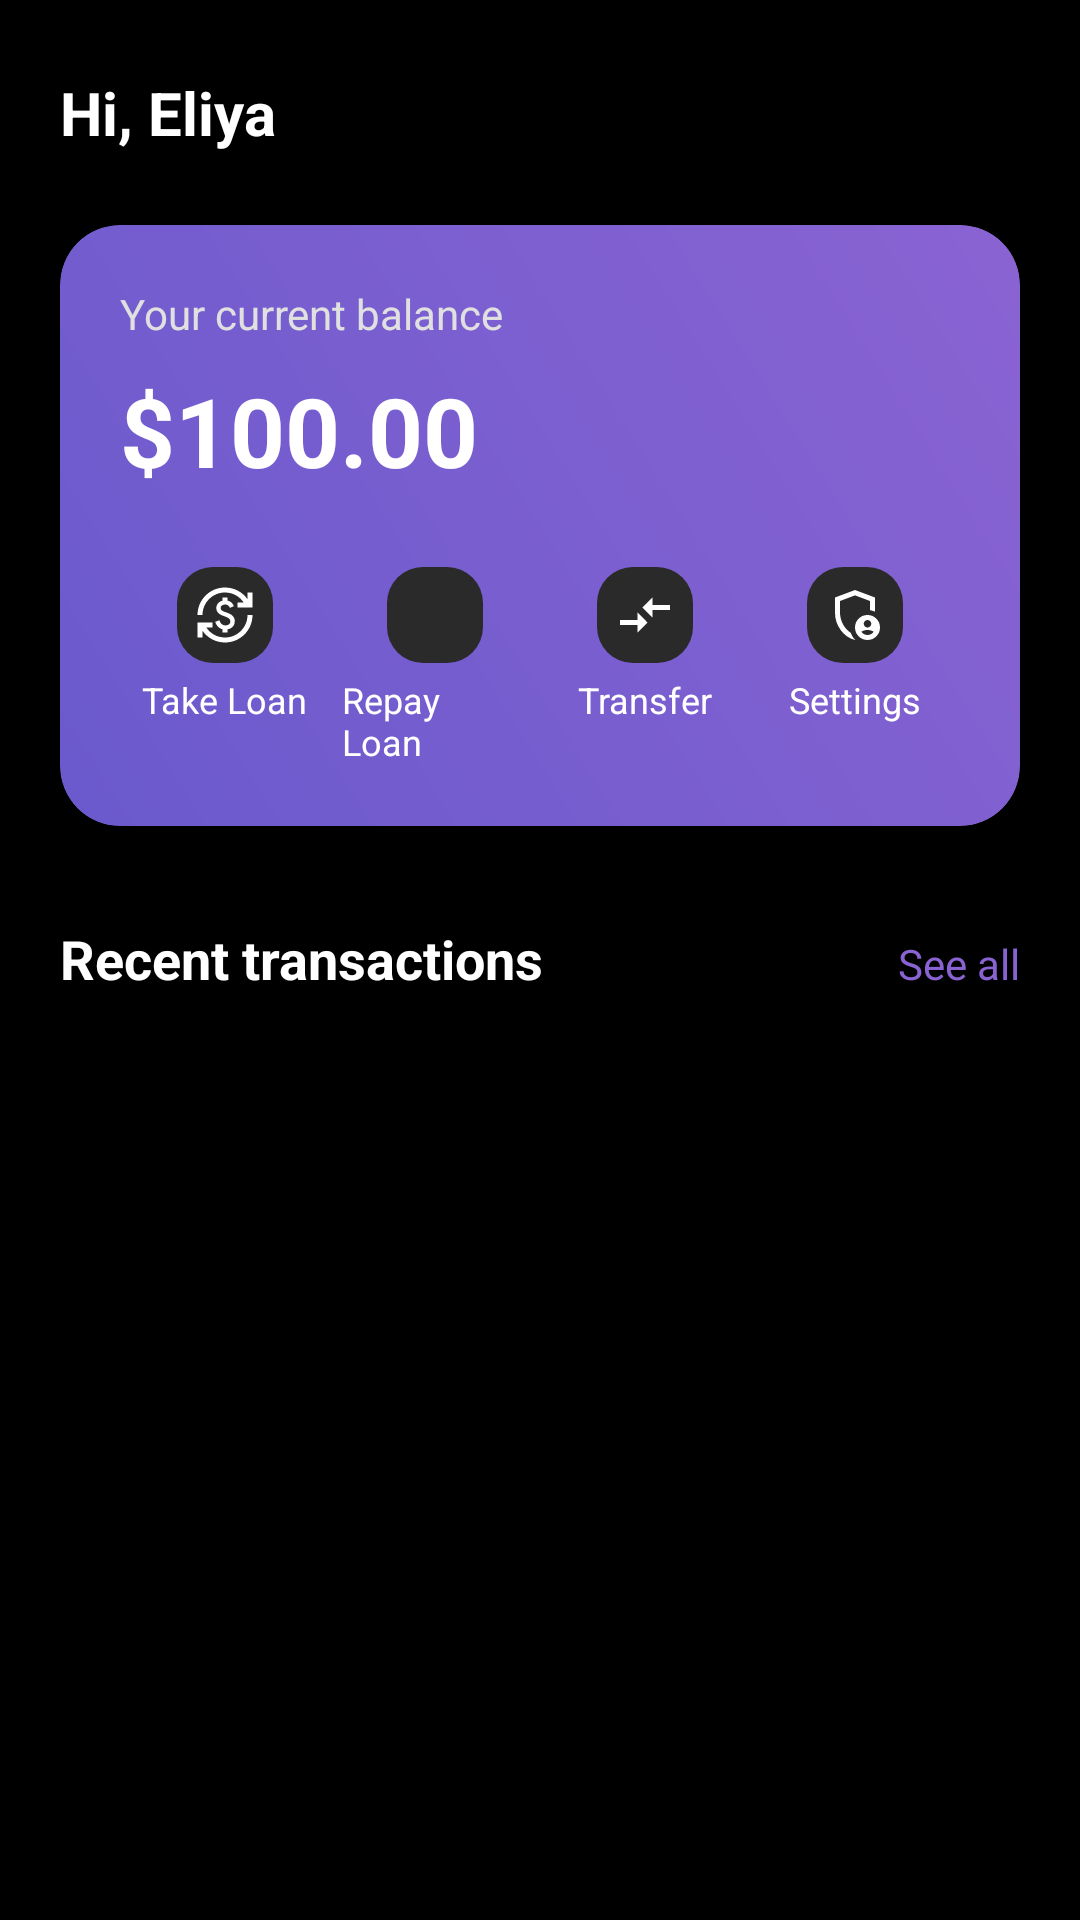

Layout XML and referenced resources for this Android screen:
<!-- AndroidManifest.xml: application theme Theme.Ewallet -->
<!-- res/layout/fragment_home.xml -->
<?xml version="1.0" encoding="utf-8"?>
<androidx.constraintlayout.widget.ConstraintLayout xmlns:android="http://schemas.android.com/apk/res/android"
    xmlns:app="http://schemas.android.com/apk/res-auto"
    xmlns:tools="http://schemas.android.com/tools"
    android:layout_width="match_parent"
    android:layout_height="match_parent"
    android:background="#000000"
    android:paddingLeft="0dp"
    android:paddingRight="0dp"
    tools:context="com.example.ewallet.HomeFragment">

    <ScrollView
        android:layout_width="match_parent"
        android:layout_height="match_parent"
        app:layout_constraintTop_toTopOf="parent">

        <LinearLayout
            android:layout_width="match_parent"
            android:layout_height="wrap_content"
            android:orientation="vertical">

            <LinearLayout
                android:id="@+id/header_layout"
                android:layout_width="match_parent"
                android:layout_height="wrap_content"
                android:orientation="horizontal"
                android:gravity="center_vertical"
                android:layout_marginTop="24dp"
                android:paddingLeft="20dp"
                android:paddingRight="20dp">

                <TextView
                    android:id="@+id/user_name_greeting"
                    android:layout_width="wrap_content"
                    android:layout_height="wrap_content"
                    android:text="Hi, Eliya"
                    android:textColor="#FFFFFF"
                    android:textSize="20sp"
                    android:textStyle="bold" />

                <Space
                    android:layout_width="0dp"
                    android:layout_height="wrap_content"
                    android:layout_weight="1" />
            </LinearLayout>

            <androidx.cardview.widget.CardView
                android:id="@+id/balance_card_view"
                android:layout_width="match_parent"
                android:layout_height="wrap_content"
                android:layout_marginTop="24dp"
                android:layout_marginStart="20dp"
                android:layout_marginEnd="20dp"
                app:cardCornerRadius="20dp"
                app:cardBackgroundColor="#222222"
                app:cardElevation="8dp">

                <LinearLayout
                    android:layout_width="match_parent"
                    android:layout_height="match_parent"
                    android:orientation="vertical"
                    android:padding="20dp"
                    android:background="@drawable/balance_card_gradient">

                    <TextView
                        android:layout_width="wrap_content"
                        android:layout_height="wrap_content"
                        android:text="Your current balance"
                        android:textColor="#E0E0E0"
                        android:textSize="14sp" />

                    <TextView
                        android:id="@+id/balance_amount"
                        android:layout_width="wrap_content"
                        android:layout_height="wrap_content"
                        android:layout_marginTop="8dp"
                        android:text="$100.00"
                        android:textColor="#FFFFFF"
                        android:textSize="32sp"
                        android:textStyle="bold" />

                    <LinearLayout
                        android:layout_width="match_parent"
                        android:layout_height="wrap_content"
                        android:orientation="horizontal"
                        android:layout_marginTop="24dp"
                        android:weightSum="4">

                        <LinearLayout style="@style/QuickActionStyle" android:id="@+id/action_take_loan">
                            <ImageView style="@style/QuickActionIconStyle" android:src="@drawable/ic_loan_placeholder" />
                            <TextView style="@style/QuickActionTextStyle" android:text="Take Loan" />
                        </LinearLayout>

                        <LinearLayout style="@style/QuickActionStyle" android:id="@+id/action_repay_loan">
                            <ImageView style="@style/QuickActionIconStyle" android:src="@drawable/ic_repay_placeholder" />
                            <TextView style="@style/QuickActionTextStyle" android:text="Repay Loan" />
                        </LinearLayout>

                        <LinearLayout style="@style/QuickActionStyle" android:id="@+id/action_transfer">
                            <ImageView style="@style/QuickActionIconStyle" android:src="@drawable/ic_transfer_placeholder" />
                            <TextView style="@style/QuickActionTextStyle" android:text="Transfer" />
                        </LinearLayout>

                        <LinearLayout style="@style/QuickActionStyle" android:id="@+id/action_settings_quick">
                            <ImageView style="@style/QuickActionIconStyle" android:src="@drawable/ic_settings_placeholder" />
                            <TextView style="@style/QuickActionTextStyle" android:text="Settings" />
                        </LinearLayout>

                    </LinearLayout>

                </LinearLayout>
            </androidx.cardview.widget.CardView>

            <LinearLayout
                android:id="@+id/transactions_header_layout"
                android:layout_width="match_parent"
                android:layout_height="wrap_content"
                android:orientation="horizontal"
                android:layout_marginTop="32dp"
                android:paddingLeft="20dp"
                android:paddingRight="20dp">

                <TextView
                    android:layout_width="wrap_content"
                    android:layout_height="wrap_content"
                    android:text="Recent transactions"
                    android:textColor="#FFFFFF"
                    android:textSize="18sp"
                    android:textStyle="bold" />

                <Space
                    android:layout_width="0dp"
                    android:layout_height="wrap_content"
                    android:layout_weight="1" />

                <TextView
                    android:id="@+id/see_all_link"
                    android:layout_width="wrap_content"
                    android:layout_height="wrap_content"
                    android:text="See all"
                    android:textColor="#8A63D2"
                    android:textSize="14sp" />

            </LinearLayout>

            <LinearLayout
                android:id="@+id/transactions_list_layout"
                android:layout_width="match_parent"
                android:layout_height="wrap_content"
                android:orientation="vertical"
                android:paddingTop="16dp"
                android:paddingBottom="80dp"
                android:paddingLeft="20dp"
                android:paddingRight="20dp">

            </LinearLayout>
        </LinearLayout>
    </ScrollView>

</androidx.constraintlayout.widget.ConstraintLayout>
<!-- resources referenced by this layout -->
<resources>
  <!-- drawable balance_card_gradient (drawable) -->
  <?xml version="1.0" encoding="utf-8"?>
  
  <shape xmlns:android="http://schemas.android.com/apk/res/android">
      <gradient
          android:startColor="#6A5ACD"
          android:endColor="#8A63D2"
          android:angle="45" />
      <corners android:radius="20dp" />
  </shape>
  <!-- drawable ic_loan_placeholder (drawable) -->
  <vector xmlns:android="http://schemas.android.com/apk/res/android" android:height="24dp" android:tint="#A29C9C" android:viewportHeight="24" android:viewportWidth="24" android:width="24dp">
        
      <path android:fillColor="@android:color/white" android:pathData="M12.89,11.1c-1.78,-0.59 -2.64,-0.96 -2.64,-1.9c0,-1.02 1.11,-1.39 1.81,-1.39c1.31,0 1.79,0.99 1.9,1.34l1.58,-0.67C15.39,8.03 14.72,6.56 13,6.24V5h-2v1.26C8.52,6.82 8.51,9.12 8.51,9.22c0,2.27 2.25,2.91 3.35,3.31c1.58,0.56 2.28,1.07 2.28,2.03c0,1.13 -1.05,1.61 -1.98,1.61c-1.82,0 -2.34,-1.87 -2.4,-2.09L8.1,14.75c0.63,2.19 2.28,2.78 2.9,2.96V19h2v-1.24c0.4,-0.09 2.9,-0.59 2.9,-3.22C15.9,13.15 15.29,11.93 12.89,11.1zM3,21H1v-6h6v2l-2.48,0c1.61,2.41 4.36,4 7.48,4c4.97,0 9,-4.03 9,-9h2c0,6.08 -4.92,11 -11,11c-3.72,0 -7.01,-1.85 -9,-4.67L3,21zM1,12C1,5.92 5.92,1 12,1c3.72,0 7.01,1.85 9,4.67L21,3h2v6h-6V7l2.48,0C17.87,4.59 15.12,3 12,3c-4.97,0 -9,4.03 -9,9H1z"/>
      
  </vector>
  <!-- drawable ic_transfer_placeholder (drawable) -->
  <vector xmlns:android="http://schemas.android.com/apk/res/android" android:autoMirrored="true" android:height="24dp" android:tint="#8A63D2" android:viewportHeight="24" android:viewportWidth="24" android:width="24dp">
        
      <path android:fillColor="@android:color/white" android:pathData="M9.01,14H2v2h7.01v3L13,15l-3.99,-4V14zM14.99,13v-3H22V8h-7.01V5L11,9L14.99,13z"/>
      
  </vector>
  <style name="QuickActionIconStyle">
          <item name="android:layout_width">32dp</item>
          <item name="android:layout_height">32dp</item>
          <item name="android:tint">#FFFFFF</item>
          <item name="android:padding">6dp</item>
          <item name="android:background">@drawable/icon_background_round</item>
      </style>
  <style name="QuickActionStyle">
          <item name="android:layout_width">0dp</item>
          <item name="android:layout_height">wrap_content</item>
          <item name="android:layout_weight">1</item>
          <item name="android:orientation">vertical</item>
          <item name="android:gravity">center</item>
          
          <item name="android:paddingLeft">4dp</item>
          <item name="android:paddingRight">4dp</item>
          <item name="android:clickable">true</item>
          <item name="android:focusable">true</item>
      </style>
  <style name="QuickActionTextStyle">
          <item name="android:layout_width">wrap_content</item>
          <item name="android:layout_height">wrap_content</item>
          <item name="android:layout_marginTop">4dp</item>
          <item name="android:textColor">#FFFFFF</item>
          <item name="android:textSize">12sp</item>
      </style>
  <style name="Theme.Ewallet" parent="android:Theme.Material.Light.NoActionBar" />
  <!-- drawable icon_background_round (drawable) -->
  <?xml version="1.0" encoding="utf-8"?>
  
  <shape xmlns:android="http://schemas.android.com/apk/res/android">
      <solid android:color="#2A2A2A" />
      <corners android:radius="12dp" />
  </shape>
</resources>
